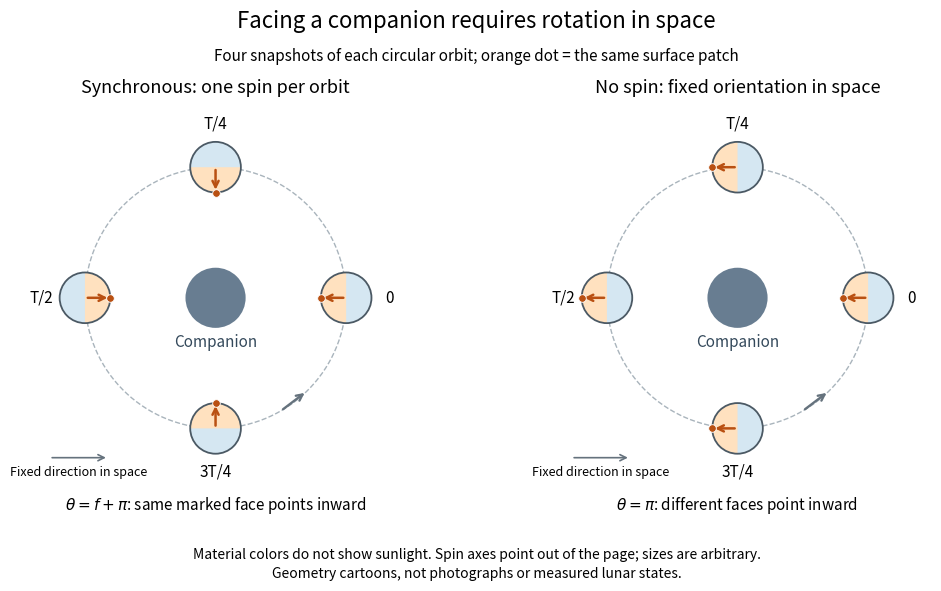

This figure's Python source: (Note: this script raises an exception after producing the figure.)
"""Generate synchronous-rotation-facing-companion.png in the current directory.

Tested with Python 3.14.4, numpy 2.3.5 and matplotlib 3.10.7.
Circular-orbit geometry cartoon, not an ephemeris or observed lunar states.
The colored hemispheres and marker indicate material orientation, not light.
"""

from pathlib import Path

import matplotlib

matplotlib.use("Agg")
import matplotlib.pyplot as plt
from matplotlib.patches import Circle, Wedge
import numpy as np


def marked_body(ax, centre, theta, radius=0.32):
    """Draw a body with a marked material direction at inertial angle theta."""
    angle = np.degrees(theta)
    ax.add_patch(Circle(centre, radius, facecolor="#d5e7f2",
                        edgecolor="none", zorder=3))
    ax.add_patch(Wedge(centre, radius, angle - 90, angle + 90,
                       facecolor="#ffe1bf", edgecolor="none", zorder=4))
    ax.add_patch(Circle(centre, radius, fill=False, edgecolor="#4b5964",
                        linewidth=1.3, zorder=5))
    tip = centre + radius * np.array([np.cos(theta), np.sin(theta)])
    ax.annotate("", xy=tip, xytext=centre,
                arrowprops={"arrowstyle": "->", "color": "#b95012", "lw": 1.8},
                zorder=6)
    ax.scatter(*tip, s=30, color="#b95012", edgecolor="white",
               linewidth=0.6, zorder=7)


def main():
    plt.rcParams.update({"font.size": 11, "figure.facecolor": "white",
                         "axes.facecolor": "white"})
    fig, axes = plt.subplots(1, 2, figsize=(10.4, 6.0), dpi=110)
    fig.subplots_adjust(left=0.025, right=0.975, bottom=0.18, top=0.80, wspace=0.12)
    phases = np.arange(4) * np.pi / 2
    labels = ["0", "T/4", "T/2", "3T/4"]
    orbit_radius = 1.65
    samples = np.linspace(0, 2 * np.pi, 400)
    for ax, synchronous in zip(axes, [True, False]):
        ax.set_aspect("equal")
        ax.axis("off")
        ax.set(xlim=(-2.45, 2.45), ylim=(-2.35, 2.35))
        ax.plot(orbit_radius * np.cos(samples), orbit_radius * np.sin(samples),
                color="#a9b4bc", linestyle="--", lw=1)
        ax.add_patch(Circle((0, 0), 0.38, facecolor="#687d91", zorder=3))
        ax.text(0, -0.62, "Companion", ha="center", color="#34495b")
        for f, label in zip(phases, labels):
            direction = np.array([np.cos(f), np.sin(f)])
            centre = orbit_radius * direction
            theta = f + np.pi if synchronous else np.pi
            marked_body(ax, centre, theta)
            ax.text(*(2.20 * direction), label, ha="center", va="center")
        a0, a1 = -np.pi / 3, -np.pi / 3 + 0.25
        ax.annotate("", xy=orbit_radius * np.array([np.cos(a1), np.sin(a1)]),
                    xytext=orbit_radius * np.array([np.cos(a0), np.sin(a0)]),
                    arrowprops={"arrowstyle": "->", "color": "#65727d", "lw": 1.7})
        ax.annotate("", xy=(-1.35, -2.02), xytext=(-2.10, -2.02),
                    arrowprops={"arrowstyle": "->", "color": "#65727d", "lw": 1.2})
        ax.text(-1.73, -2.25, "Fixed direction in space", ha="center", fontsize=9)
        if synchronous:
            ax.set_title("Synchronous: one spin per orbit", fontsize=13, pad=14)
            ax.text(0.5, -0.07, r"$\theta=f+\pi$: same marked face points inward",
                    transform=ax.transAxes, ha="center", fontsize=11)
        else:
            ax.set_title("No spin: fixed orientation in space", fontsize=13, pad=14)
            ax.text(0.5, -0.07, r"$\theta=\pi$: different faces point inward",
                    transform=ax.transAxes, ha="center", fontsize=11)
    fig.suptitle("Facing a companion requires rotation in space", fontsize=16, y=0.97)
    fig.text(0.5, 0.885, "Four snapshots of each circular orbit; orange dot = the same surface patch",
             ha="center", fontsize=11)
    fig.text(0.5, 0.055, "Material colors do not show sunlight. Spin axes point out of the page; sizes are arbitrary.",
             ha="center", fontsize=10)
    fig.text(0.5, 0.023, "Geometry cartoons, not photographs or measured lunar states.",
             ha="center", fontsize=10)
    fig.savefig(Path(__file__).stem + ".png", facecolor="white", transparent=False)
    plt.close(fig)


if __name__ == "__main__":
    main()
